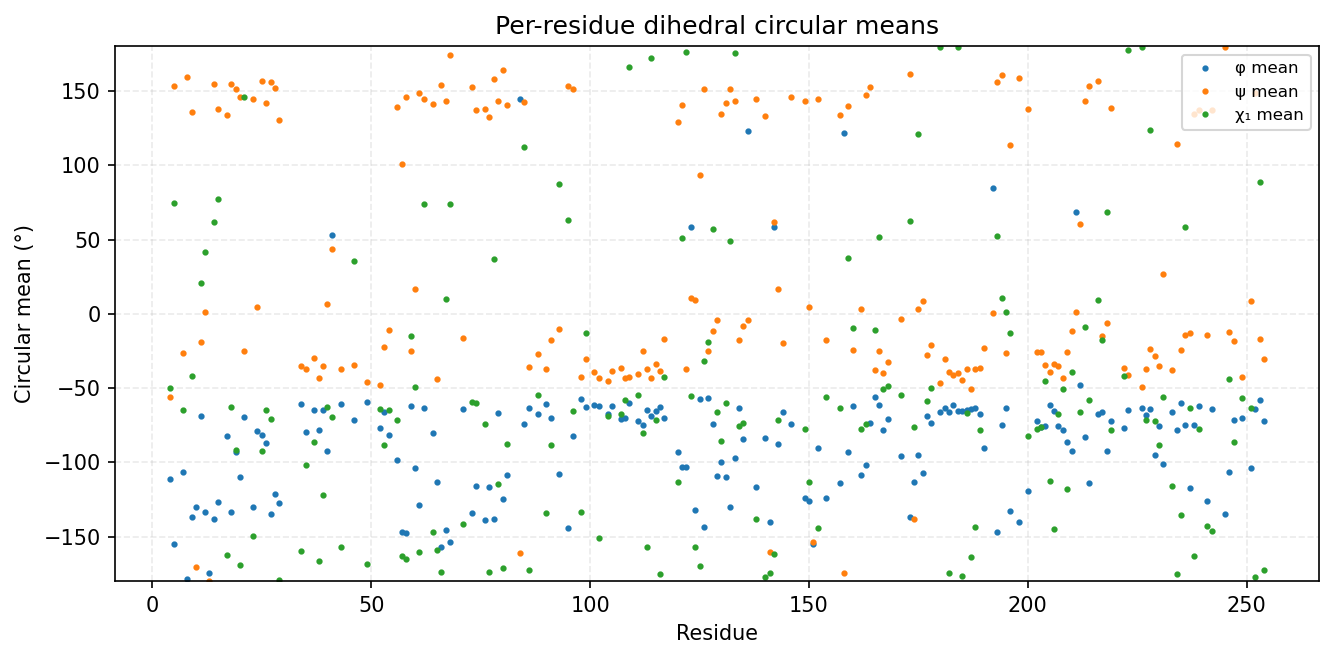

The table this chart was drawn from, first rows:
consensus_index, msa_col, resid, aa, has_chi1, phi_mean_deg, phi_std_deg, psi_mean_deg, psi_std_deg, chi1_mean_deg, chi1_std_deg
0, 3, 4, I, 1, -111.4, 14.95, -56.31, 15.05, -50.24, 29
1, 4, 5, K, 1, -155, 10.62, 153.5, 12, 74.77, 63.83
2, 6, 7, L, 1, -106.5, 14.63, -26.36, 14.48, -64.5, 15.13
3, 7, 8, G, 0, -178.6, 16.7, 159.6, 18.14, , 
4, 8, 9, T, 1, -137.1, 14.3, 136.2, 17.4, -41.76, 69.09
5, 9, 10, G, 0, -130.4, 29.32, -170.4, 13.19, , 
6, 10, 11, S, 1, -69.14, 14.23, -18.78, 14.83, 20.72, 64.23
7, 11, 12, F, 1, -133.2, 14.88, 1.267, 15.25, 41.79, 47.4
8, 12, 13, G, 0, -174.7, 19.61, -179.8, 14.56, , 
9, 13, 14, R, 1, -138.3, 26.26, 155.1, 10.08, 61.88, 77.86
10, 14, 15, V, 1, -126.8, 12.53, 138.1, 7.964, 77.5, 64.7
11, 16, 17, L, 1, -82.42, 11.97, 134.1, 8.054, -162.3, 27.7
12, 17, 18, V, 1, -133.7, 8.461, 154.8, 10.07, -62.5, 9.677
13, 18, 19, K, 1, -93.22, 19.43, 151.7, 13.84, -92.05, 90.2
14, 19, 20, H, 1, -109.6, 24.66, 145.7, 16.15, -169, 9.273
15, 20, 21, K, 1, -69.57, 20.78, -25.03, 20.2, 145.9, 104.5
16, 22, 23, T, 1, -130.1, 30.93, 145, 15.17, -149.7, 107
17, 23, 24, G, 0, -78.63, 11.77, 4.778, 23.11, , 
18, 24, 25, N, 1, -81.5, 24.79, 156.9, 13.75, -92.41, 51.35
19, 25, 26, H, 1, -86.91, 14.92, 142, 11.58, -64.77, 24.52
20, 26, 27, Y, 1, -135, 10.95, 155.9, 10.47, -70.71, 10.2
21, 27, 28, A, 0, -121.3, 17.44, 152, 14.79, , 
22, 28, 29, M, 1, -127.4, 15.63, 130.2, 11.55, -178.9, 16.13
23, 33, 34, K, 1, -60.42, 10.03, -34.95, 13.73, -159.6, 47.15
24, 34, 35, Q, 1, -79.8, 16.51, -37.02, 11.98, -102.1, 59.64
25, 36, 37, V, 1, -64.9, 11.26, -30.03, 12.46, -86.56, 63.94
26, 37, 38, V, 1, -78.44, 12.34, -43.25, 11.71, -166.7, 58.26
27, 38, 39, K, 1, -65.1, 11.64, -34.92, 11.81, -121.8, 58.99
28, 39, 40, L, 1, -92.67, 14.14, 6.655, 11.2, -63.02, 15.43
29, 40, 41, K, 1, 53.37, 8.711, 43.31, 20.06, -69.53, 46.51
30, 42, 43, I, 1, -60.43, 11.02, -36.97, 12.45, -156.8, 63.49
36, 55, 46, T, 1, -71.2, 12.86, -34.28, 10.31, 35.85, 62.45
37, 58, 49, E, 1, -59.63, 8.417, -46, 8.592, -168.5, 45.96
38, 61, 52, I, 1, -76.84, 12.47, -47.7, 9.149, -64.09, 8.631
39, 62, 53, L, 1, -65.8, 10.51, -22.19, 15.76, -88.3, 47.28
40, 63, 54, Q, 1, -81.87, 15.42, -10.91, 15.93, -64.61, 102.4
41, 65, 56, V, 1, -98.47, 23.75, 139, 20.41, -71.21, 37.47
42, 66, 57, N, 1, -147.1, 16.94, 100.9, 29.58, -163.3, 47.4
43, 67, 58, F, 1, -147.3, 19.75, 146.1, 8.442, -165.2, 12.87
44, 68, 59, P, 1, -62.42, 9.274, -24.9, 15.87, -14.85, 21.7
45, 69, 60, F, 1, -103.6, 15.93, 17.02, 12.2, -49.51, 10.72
46, 70, 61, L, 1, -129, 16.91, 149, 12.21, -160.3, 94.75
47, 71, 62, V, 1, -63.33, 13.99, 145, 10.99, 73.72, 33.43
48, 73, 64, L, 1, -80.26, 13.77, 141.3, 16.12, -146.7, 53.78
49, 74, 65, E, 1, -113.1, 17.36, -43.67, 11.15, -158.9, 43.69
50, 75, 66, F, 1, -156.7, 8.701, 154.2, 11.01, -173.6, 22.4
51, 76, 67, S, 1, -145.5, 11.8, 143.2, 9.663, 10.02, 84.3
52, 77, 68, F, 1, -154, 8.59, 174.3, 8.955, 73.86, 43.27
53, 80, 71, N, 1, -63.83, 11.24, -16, 13.61, -141.5, 86.89
54, 84, 73, N, 1, -134.1, 11.32, 152.5, 9.462, -59.71, 10.07
55, 85, 74, L, 1, -116.2, 12.38, 137.5, 12.46, -59.82, 39.15
56, 87, 76, M, 1, -138.6, 10.84, 138.1, 12.58, -74.52, 78.28
57, 88, 77, V, 1, -116.5, 14.54, 132.7, 8.982, -174.1, 19.11
58, 89, 78, M, 1, -138.4, 13, 158.1, 9.149, 36.98, 59.68
59, 90, 79, E, 1, -66.89, 9.763, 143.6, 11.52, -114.4, 71.6
60, 91, 80, Y, 1, -124.6, 23.46, 163.9, 17.43, -171.3, 13.66
61, 92, 81, V, 1, -108.8, 21.87, 140.5, 20.13, -87.84, 47.85
62, 95, 84, G, 0, 144.7, 60.66, -161.2, 14.93, , 
63, 96, 85, E, 1, -73.92, 15.61, 142.5, 11.29, 112.5, 80.41
64, 97, 86, M, 1, -63.69, 9.116, -36.17, 8.558, -172.9, 15.52
... 129 more rows
